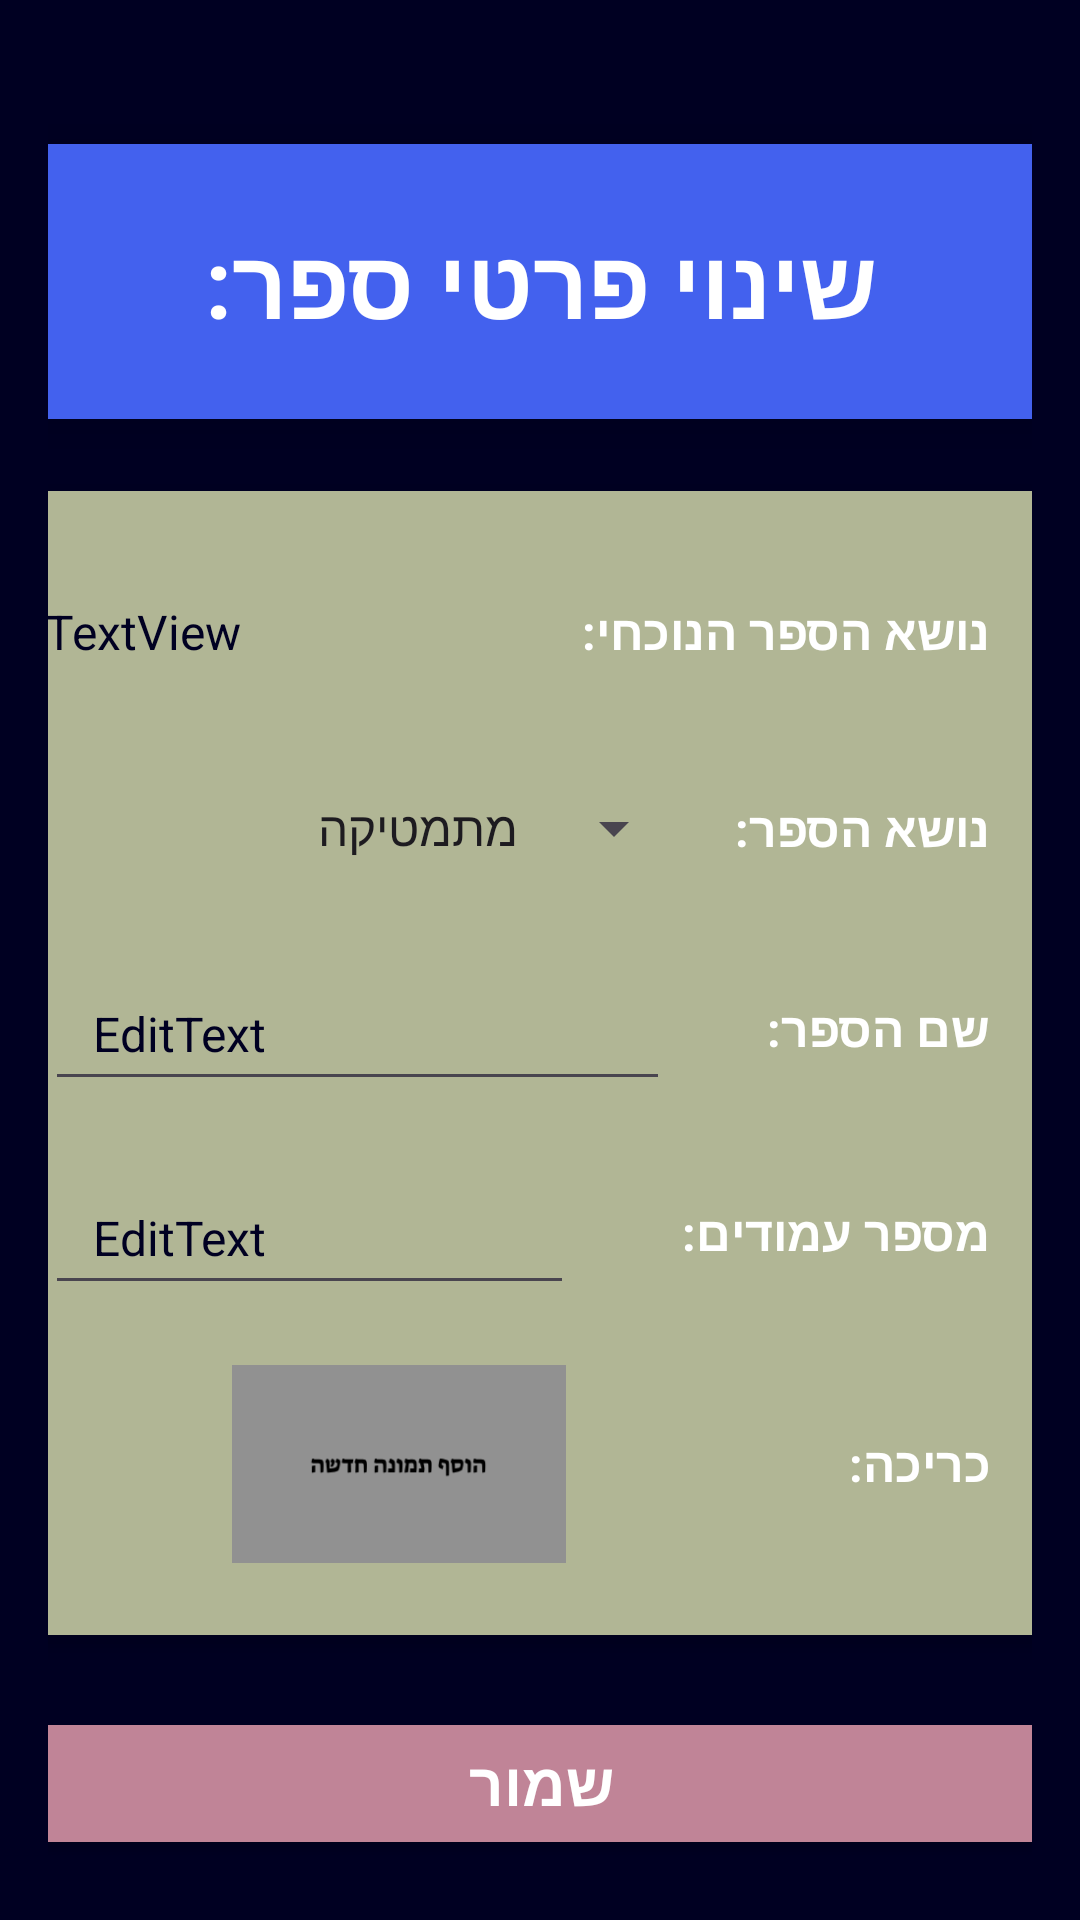

This screen was rendered from an Android layout file. Write that file and the resources it references.
<!-- AndroidManifest.xml: application theme Theme.TikTek_Lior_Sagi -->
<!-- res/layout/activity_change_book.xml -->
<?xml version="1.0" encoding="utf-8"?>
<androidx.constraintlayout.widget.ConstraintLayout xmlns:android="http://schemas.android.com/apk/res/android"
    xmlns:app="http://schemas.android.com/apk/res-auto"
    xmlns:tools="http://schemas.android.com/tools"
    android:id="@+id/ChangeBook"
    android:layout_width="match_parent"
    android:layout_height="match_parent"
    android:background="#000022"
    android:padding="16dp">

    
    <androidx.cardview.widget.CardView
        android:id="@+id/titleCard"
        android:layout_width="379dp"
        android:layout_height="wrap_content"
        app:cardBackgroundColor="#4361EE"
        app:cardCornerRadius="16dp"
        app:cardElevation="8dp"
        app:layout_constraintEnd_toEndOf="parent"
        app:layout_constraintStart_toStartOf="parent"
        app:layout_constraintTop_toTopOf="parent"
        app:layout_constraintHorizontal_bias="0.5"
        android:layout_marginTop="32dp">

        <TextView
            android:id="@+id/tvTitle1"
            android:layout_width="match_parent"
            android:layout_height="wrap_content"
            android:padding="24dp"
            android:text="שינוי פרטי ספר:"
            android:textAlignment="center"
            android:textColor="#FFFFFF"
            android:textSize="32sp"
            android:textStyle="bold" />

    </androidx.cardview.widget.CardView>

    
    <androidx.cardview.widget.CardView
        android:id="@+id/formCard"
        android:layout_width="379dp"
        android:layout_height="wrap_content"
        app:cardBackgroundColor="#B1B695"
        app:cardCornerRadius="16dp"
        app:cardElevation="4dp"
        app:layout_constraintEnd_toEndOf="parent"
        app:layout_constraintStart_toStartOf="parent"
        app:layout_constraintTop_toBottomOf="@+id/titleCard"
        app:layout_constraintHorizontal_bias="0.5"
        android:layout_marginTop="24dp">

        <LinearLayout
            android:layout_width="match_parent"
            android:layout_height="match_parent"
            android:orientation="vertical"
            android:padding="24dp">

            
            <LinearLayout
                android:layout_width="match_parent"
                android:layout_height="wrap_content"
                android:layout_marginBottom="20dp"
                android:gravity="center_vertical"
                android:orientation="horizontal">

                <TextView
                    android:id="@+id/tvCurrentSubject"
                    android:layout_width="0dp"
                    android:layout_height="wrap_content"
                    android:layout_weight="1"
                    android:text="TextView"
                    android:textColor="#000022"
                    android:textSize="16sp" />

                <TextView
                    android:id="@+id/tvCurrentSubjectLabel"
                    android:layout_width="wrap_content"
                    android:layout_height="wrap_content"
                    android:paddingHorizontal="16dp"
                    android:paddingVertical="12dp"
                    android:text="נושא הספר הנוכחי:"
                    android:textColor="#FFFFFF"
                    android:textSize="16sp"
                    android:textStyle="bold" />

            </LinearLayout>

            <LinearLayout
                android:layout_width="match_parent"
                android:layout_height="wrap_content"
                android:layout_marginBottom="20dp"
                android:gravity="center_vertical"
                android:orientation="horizontal">

                <Spinner
                    android:id="@+id/spSubject"
                    android:layout_width="0dp"
                    android:layout_height="wrap_content"
                    android:layout_weight="1"
                    android:entries="@array/subjectsArr" />

                <TextView
                    android:id="@+id/tvFname"
                    android:layout_width="wrap_content"
                    android:layout_height="wrap_content"
                    android:paddingHorizontal="16dp"
                    android:paddingVertical="12dp"
                    android:text="נושא הספר:"
                    android:textColor="#FFFFFF"
                    android:textSize="16sp"
                    android:textStyle="bold" />

            </LinearLayout>

            <LinearLayout
                android:layout_width="match_parent"
                android:layout_height="wrap_content"
                android:layout_marginBottom="20dp"
                android:gravity="center_vertical"
                android:orientation="horizontal">

                <EditText
                    android:id="@+id/etBookName"
                    android:layout_width="0dp"
                    android:layout_height="48dp"
                    android:layout_marginEnd="16dp"
                    android:layout_weight="1"
                    android:gravity="start|center_vertical"
                    android:hint="הכנס שם הספר"
                    android:paddingHorizontal="16dp"
                    android:text="EditText"
                    android:textColor="#000022"
                    android:textColorHint="#61707D"
                    android:textSize="16sp" />

                <TextView
                    android:id="@+id/tvLname"
                    android:layout_width="wrap_content"
                    android:layout_height="wrap_content"
                    android:paddingHorizontal="16dp"
                    android:paddingVertical="12dp"
                    android:text="שם הספר:"
                    android:textColor="#FFFFFF"
                    android:textSize="16sp"
                    android:textStyle="bold" />

            </LinearLayout>

            <LinearLayout
                android:layout_width="match_parent"
                android:layout_height="wrap_content"
                android:layout_marginBottom="20dp"
                android:gravity="center_vertical"
                android:orientation="horizontal">

                <EditText
                    android:id="@+id/etPagesNumber"
                    android:layout_width="0dp"
                    android:layout_height="48dp"
                    android:layout_marginEnd="16dp"
                    android:layout_weight="1"
                    android:gravity="start|center_vertical"
                    android:hint="הכנס מספר עמודים לספר"
                    android:inputType="phone"
                    android:paddingHorizontal="16dp"
                    android:text="EditText"
                    android:textColor="#000022"
                    android:textColorHint="#61707D"
                    android:textSize="16sp" />

                <TextView
                    android:id="@+id/tvPhone"
                    android:layout_width="wrap_content"
                    android:layout_height="wrap_content"
                    android:paddingHorizontal="16dp"
                    android:paddingVertical="12dp"
                    android:text="מספר עמודים: "
                    android:textColor="#FFFFFF"
                    android:textSize="16sp"
                    android:textStyle="bold" />

            </LinearLayout>

            <LinearLayout
                android:layout_width="match_parent"
                android:layout_height="wrap_content"
                android:gravity="center_vertical"
                android:orientation="horizontal">

                <ImageView
                    android:id="@+id/ivBookCover"
                    android:layout_width="0dp"
                    android:layout_height="66dp"
                    android:layout_weight="1"
                    android:layout_marginEnd="16dp"
                    app:srcCompat="@drawable/add_new_picture" />

                <TextView
                    android:id="@+id/tvMail"
                    android:layout_width="wrap_content"
                    android:layout_height="wrap_content"
                    android:paddingHorizontal="16dp"
                    android:paddingVertical="12dp"
                    android:text="כריכה:"
                    android:textColor="#FFFFFF"
                    android:textSize="16sp"
                    android:textStyle="bold" />

            </LinearLayout>

        </LinearLayout>

    </androidx.cardview.widget.CardView>

    
    <Button
        android:id="@+id/btnSave"
        android:layout_width="378dp"
        android:layout_height="51dp"
        android:backgroundTint="#C08497"
        android:text="שמור"
        android:textColor="#FFFFFF"
        android:textSize="20sp"
        android:textStyle="bold"
        app:layout_constraintEnd_toEndOf="parent"
        app:layout_constraintStart_toStartOf="parent"
        app:layout_constraintTop_toBottomOf="@+id/formCard"
        app:layout_constraintHorizontal_bias="0.5"
        android:layout_marginTop="24dp" />

</androidx.constraintlayout.widget.ConstraintLayout>
<!-- resources referenced by this layout -->
<resources>
  <string-array name="subjectsArr">
       <item>מתמטיקה</item>
       <item>אנגלית</item>
       <item>עברית</item>
       <item>ספרות</item>
       <item>היסטוריה</item>
       <item>גיאוגרפיה</item>
       <item>מדעים</item>
       <item>כימיה</item>
       <item>פיזיקה</item>
       <item>ביולוגיה</item>
       <item>תנ"\ך</item>
       <item>אזרחות</item>
       <item>אמנות</item>
       <item>מדעי המחשב</item>
       <item>כלכלה</item>
       <item>פילוסופיה</item>
   </string-array>
  <!-- drawable add_new_picture: png bitmap (drawable, 4490 bytes) -->
  <style name="Theme.TikTek_Lior_Sagi" parent="Base.Theme.TikTek_Lior_Sagi" />
  <style name="Base.Theme.TikTek_Lior_Sagi" parent="Theme.Material3.DayNight">
          
          
      </style>
</resources>
